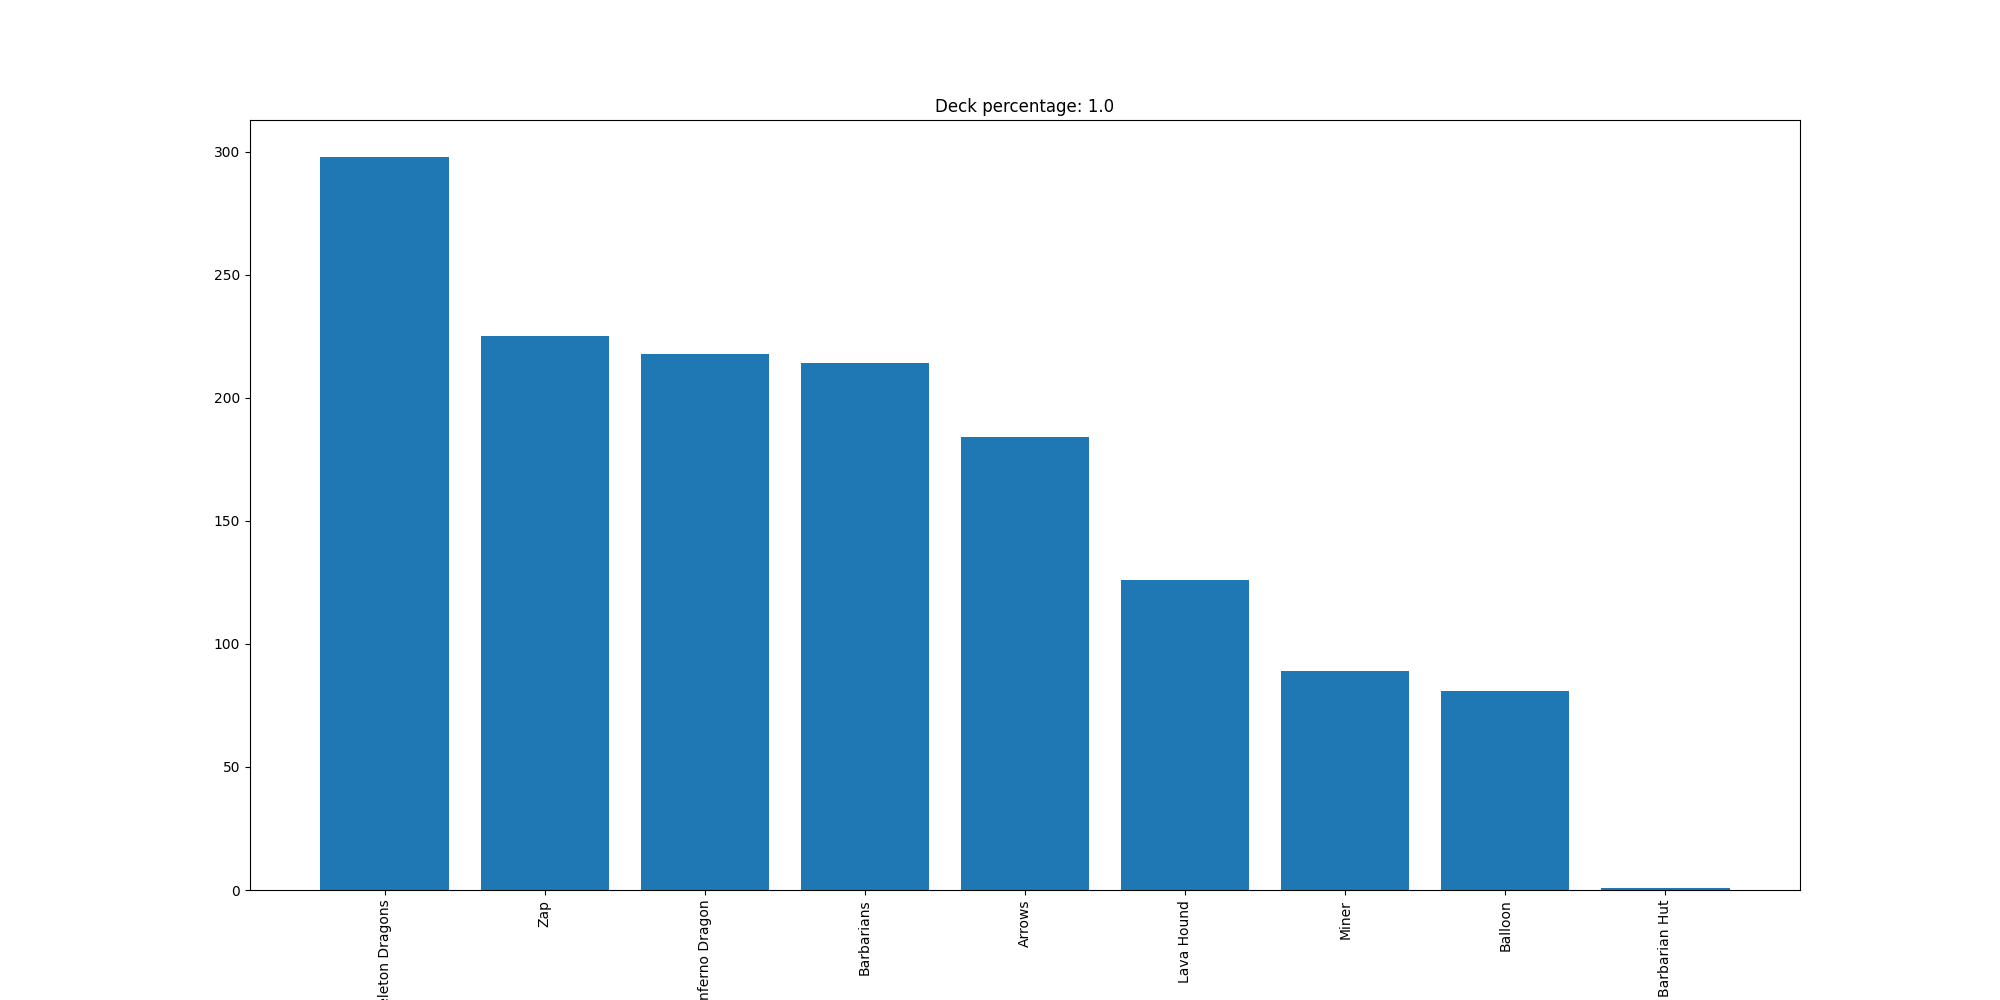

The file beside this chart, header and first rows:
Skeleton Dragons, 298
Zap, 225
Inferno Dragon, 218
Barbarians, 214
Arrows, 184
Lava Hound, 126
Miner, 89
Balloon, 81
Barbarian Hut, 1
